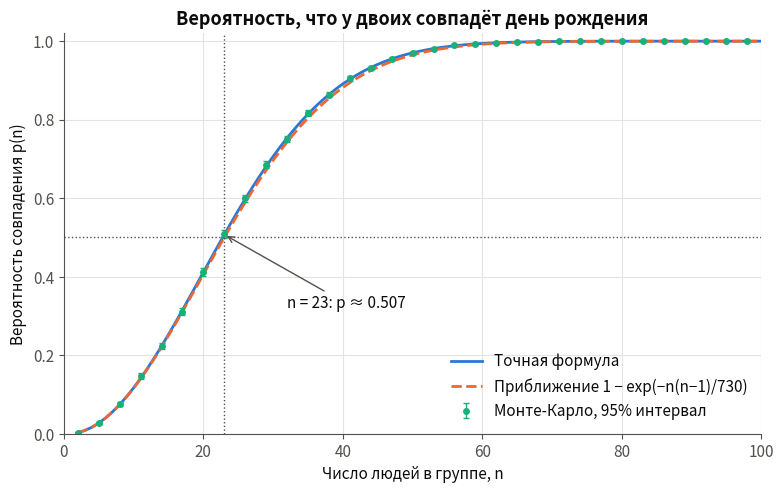
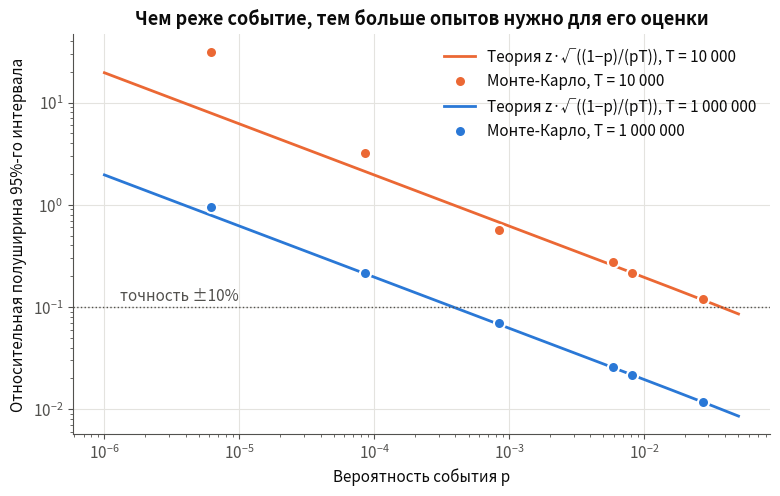
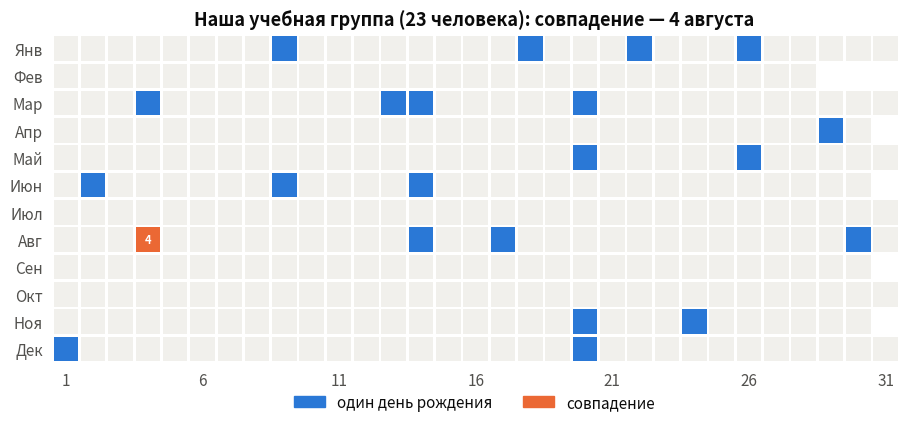

The script that saved these images, in order:
# Сначала подключаем библиотеки и задаём общие настройки.
import math
from pathlib import Path

import numpy as np
import matplotlib.pyplot as plt
from scipy import stats

SEED = 2026
rng = np.random.default_rng(SEED)
DAYS = 365
OUT = Path("figures")
OUT.mkdir(exist_ok=True)

BLUE, ORANGE, AQUA = "#2a78d6", "#eb6834", "#1baf7a"
INK, INK2, GRID = "#0b0b0b", "#52514e", "#e4e3df"
plt.rcParams.update({
    "figure.dpi": 110, "savefig.dpi": 200, "savefig.bbox": "tight",
    "font.size": 11, "axes.titlesize": 13, "axes.titleweight": "bold",
    "axes.edgecolor": INK2, "axes.labelcolor": INK, "text.color": INK,
    "xtick.color": INK2, "ytick.color": INK2,
    "axes.grid": True, "grid.color": GRID, "grid.linewidth": 0.8,
    "axes.spines.top": False, "axes.spines.right": False,
    "lines.linewidth": 2, "legend.frameon": False,
})
def save(fig, name):
    fig.savefig(OUT / name)

# 1. Точная формула и приближение
def p_exact(n, N=DAYS):
    """P(хотя бы у двоих из n совпали дни рождения), N дней в году."""
    if n > N:
        return 1.0
    q = 1.0
    for k in range(n):
        q *= (N - k) / N
    return 1.0 - q

def p_approx(n, N=DAYS):
    """Приближение: 1 - exp(-n(n-1)/(2N))."""
    return 1.0 - math.exp(-n * (n - 1) / (2 * N))

print("=== 1. Ключевые значения ===")
print(f"{'n':>4} {'точно':>8} {'прибл.':>8}")
for n in (10, 20, 23, 30, 40, 50, 57, 70, 100):
    print(f"{n:>4} {p_exact(n):8.4f} {p_approx(n):8.4f}")
n_half = next(n for n in range(1, 366) if p_exact(n) >= 0.5)
n_99 = next(n for n in range(1, 366) if p_exact(n) >= 0.99)
print(f"Минимальное n с p >= 0.5: {n_half};  с p >= 0.99: {n_99}")



# 2. Проверка методом Монте-Карло

def has_match(groups):
    """groups: массив (испытания, n). True, если в строке есть повтор."""
    s = np.sort(groups, axis=1)
    return (np.diff(s, axis=1) == 0).any(axis=1)

TRIALS = 10_000
ns = np.arange(2, 101)
p_mc = np.array([has_match(rng.integers(0, DAYS, (TRIALS, n))).mean() for n in ns])
p_th = np.array([p_exact(n) for n in ns])
p_ap = np.array([p_approx(n) for n in ns])
z = stats.norm.ppf(0.975)
# 95% доверительный интервал Уилсона: в отличие от p ± z·sqrt(p(1-p)/T)
# он не схлопывается в точку, когда оценка p равна 0 или 1.
center = (p_mc + z**2 / (2 * TRIALS)) / (1 + z**2 / TRIALS)
half = z * np.sqrt(p_mc * (1 - p_mc) / TRIALS + z**2 / (4 * TRIALS**2)) / (1 + z**2 / TRIALS)
lo, hi = center - half, center + half
inside = np.mean((p_th >= lo) & (p_th <= hi))

print("\n=== 2. Монте-Карло (10 000 групп на каждое n) ===")
for n in (10, 23, 50, 70):
    i = n - 2
    print(f"n={n:>3}: МК {p_mc[i]:.4f}, интервал [{lo[i]:.4f}; {hi[i]:.4f}], "
          f"теория {p_th[i]:.4f}")
print(f"Теория внутри 95%-интервала для {inside:.0%} значений n "
      f"(ожидаем около 95%)")
print(f"Макс. ошибка приближения exp: {np.max(np.abs(p_ap - p_th)):.4f}")

fig, ax = plt.subplots(figsize=(9, 5.2))
ax.plot(ns, p_th, color=BLUE, label="Точная формула")
ax.plot(ns, p_ap, color=ORANGE, ls="--", label="Приближение 1 − exp(−n(n−1)/730)")
step = 3
ax.errorbar(ns[::step], p_mc[::step],
            yerr=[p_mc[::step] - lo[::step], hi[::step] - p_mc[::step]], fmt="o", ms=4,
            color=AQUA, ecolor=AQUA, elinewidth=1, capsize=2,
            label="Монте-Карло, 95% интервал")
ax.axhline(0.5, color=INK2, lw=1, ls=":")
ax.axvline(23, color=INK2, lw=1, ls=":")
ax.annotate(f"n = 23: p ≈ {p_exact(23):.3f}", xy=(23, p_exact(23)),
            xytext=(32, 0.32), color=INK,
            arrowprops=dict(arrowstyle="->", color=INK2))
ax.set(xlabel="Число людей в группе, n",
       ylabel="Вероятность совпадения p(n)",
       title="Вероятность, что у двоих совпадёт день рождения",
       xlim=(0, 100), ylim=(0, 1.02))
ax.legend(loc="lower right")
save(fig, "01_p_of_n.png")



#  3. Оценка вероятностей редких событий

rng_rare = np.random.default_rng(SEED + 1)


def wilson(k, T, z=z):
    """95% интервал Уилсона для доли k/T."""
    p = k / T
    c = (p + z**2 / (2 * T)) / (1 + z**2 / T)
    h = z * np.sqrt(p * (1 - p) / T + z**2 / (4 * T**2)) / (1 + z**2 / T)
    return c - h, c + h


def count_events(n, want_match, T, chunk=100_000):
    """Сколько раз из T групп по n человек произошло событие.
    want_match=True — есть совпадение, False — у всех дни разные."""
    k = 0
    for start in range(0, T, chunk):
        m = min(chunk, T - start)
        hit = has_match(rng_rare.integers(0, DAYS, (m, n)))
        k += int(hit.sum() if want_match else (~hit).sum())
    return k


rare_events = [  # (название, n, событие «есть совпадение»?)
    ("совпадение при n = 3", 3, True),
    ("совпадение при n = 5", 5, True),
    ("нет совпадений при n = 60", 60, False),
    ("нет совпадений при n = 70", 70, False),
    ("нет совпадений при n = 80", 80, False),
    ("нет совпадений при n = 90", 90, False),
]
T_LIST = (10_000, 1_000_000)
rare_rows = []
print("\n=== 3. Оценка вероятностей редких событий ===")
print(f"{'событие':<27}{'точно':>10}{'T':>9}{'k':>7}{'оценка':>11}"
      f"{'95%-й интервал':>26}{'отн. ошибка':>13}")
for name, n, want in rare_events:
    p_true = p_exact(n) if want else 1 - p_exact(n)
    for T_ in T_LIST:
        k = count_events(n, want, T_)
        lo_r, hi_r = wilson(k, T_)
        p_hat = k / T_
        rel_err = abs(p_hat - p_true) / p_true
        rel_half = (hi_r - lo_r) / 2 / p_true
        rare_rows.append((name, p_true, T_, k, p_hat, lo_r, hi_r, rel_err, rel_half))
        print(f"{name:<27}{p_true:>10.2e}{T_:>9}{k:>7}{p_hat:>11.2e}"
              f"   [{lo_r:.2e}; {hi_r:.2e}]{rel_err:>12.0%}")
    T_need = z**2 * (1 - p_true) / (0.1**2 * p_true)
    print(f"{'':<27}для точности ±10% нужно T ≈ {T_need:,.0f}".replace(",", " "))
covered = np.mean([lo_ <= p <= hi_ for _, p, _, _, _, lo_, hi_, _, _ in rare_rows])
print(f"Точное значение внутри интервала Уилсона: {covered:.0%} строк")

fig, ax = plt.subplots(figsize=(9, 5.2))
pp = np.logspace(-6, -1.3, 200)
for T_, col in zip(T_LIST, (ORANGE, BLUE)):
    T_txt = f"{T_:,}".replace(",", " ")
    ax.loglog(pp, z * np.sqrt((1 - pp) / (pp * T_)), color=col, lw=2,
              label=f"Теория z·√((1−p)/(pT)), T = {T_txt}")
    pts = [(r[1], r[8]) for r in rare_rows if r[2] == T_]
    ax.loglog([a for a, _ in pts], [b for _, b in pts], "o", color=col, ms=8,
              mec="white", mew=1.5, label=f"Монте-Карло, T = {T_txt}")
ax.axhline(0.1, color=INK2, lw=1, ls=":")
ax.text(1.3e-6, 0.115, "точность ±10%", color=INK2)
ax.set(xlabel="Вероятность события p",
       ylabel="Относительная полуширина 95%-го интервала",
       title="Чем реже событие, тем больше опытов нужно для его оценки")
ax.legend(loc="upper right")
save(fig, "02_rare_events.png")


#  4. Проверка на нашей учебной группе
our_group = [
    (26, 5), (1, 12), (20, 3), (30, 8), (20, 12), (14, 3), (20, 5), (4, 8),
    (14, 6), (9, 1), (4, 8), (18, 1), (29, 4), (4, 3), (24, 11), (13, 3),
    (26, 1), (14, 8), (20, 11), (2, 6), (17, 8), (22, 1), (9, 6),
]
month_len = [31, 28, 31, 30, 31, 30, 31, 31, 30, 31, 30, 31]
months = ["Янв", "Фев", "Мар", "Апр", "Май", "Июн",
          "Июл", "Авг", "Сен", "Окт", "Ноя", "Дек"]
months_gen = ["января", "февраля", "марта", "апреля", "мая", "июня", "июля",
              "августа", "сентября", "октября", "ноября", "декабря"]
starts = np.cumsum([0] + month_len[:-1])
# номер дня в году от 0 до 364
group = np.array([starts[m - 1] + d - 1 for d, m in our_group])
cnt = np.bincount(group, minlength=DAYS)
n_our = len(group)
dups = [f"{d + 1} {months_gen[m]}" for m in range(12)
        for d in range(month_len[m]) if cnt[starts[m] + d] > 1]
print("\n=== 4. Наша учебная группа ===")
print(f"Человек в группе: {n_our}; различных дней рождения: {len(set(group))}")
print(f"Совпадения: {', '.join(dups) if dups else 'нет'}")
print(f"Вероятность хотя бы одного совпадения в группе из {n_our}: {p_exact(n_our):.3f}")

fig, ax = plt.subplots(figsize=(11, 4.4))
for m in range(12):
    for d in range(month_len[m]):
        c = cnt[starts[m] + d]
        color = "#f1f0ec" if c == 0 else (BLUE if c == 1 else ORANGE)
        ax.add_patch(plt.Rectangle((d, 11 - m), 0.9, 0.9, color=color, lw=0))
        if c > 1:
            ax.text(d + 0.45, 11 - m + 0.45, str(d + 1), ha="center", va="center",
                    fontsize=8, color="white", fontweight="bold")
ax.set_xlim(-0.2, 31)
ax.set_ylim(-0.2, 12)
ax.set_yticks(np.arange(12) + 0.45, months[::-1])
ax.set_xticks(np.arange(0, 31, 5) + 0.45, [str(i + 1) for i in range(0, 31, 5)])
ax.grid(False)
ax.tick_params(length=0)
for s in ax.spines.values():
    s.set_visible(False)
ax.set_aspect("equal")
ax.set_title(f"Наша учебная группа ({n_our} человека): совпадение — {', '.join(dups)}")
ax.legend(handles=[plt.Rectangle((0, 0), 1, 1, color=BLUE),
                   plt.Rectangle((0, 0), 1, 1, color=ORANGE)],
          labels=["один день рождения", "совпадение"],
          loc="upper center", bbox_to_anchor=(0.5, -0.04), ncol=2)
save(fig, "03_calendar.png")
print("\nГрафики сохранены в", OUT)

plt.show()
